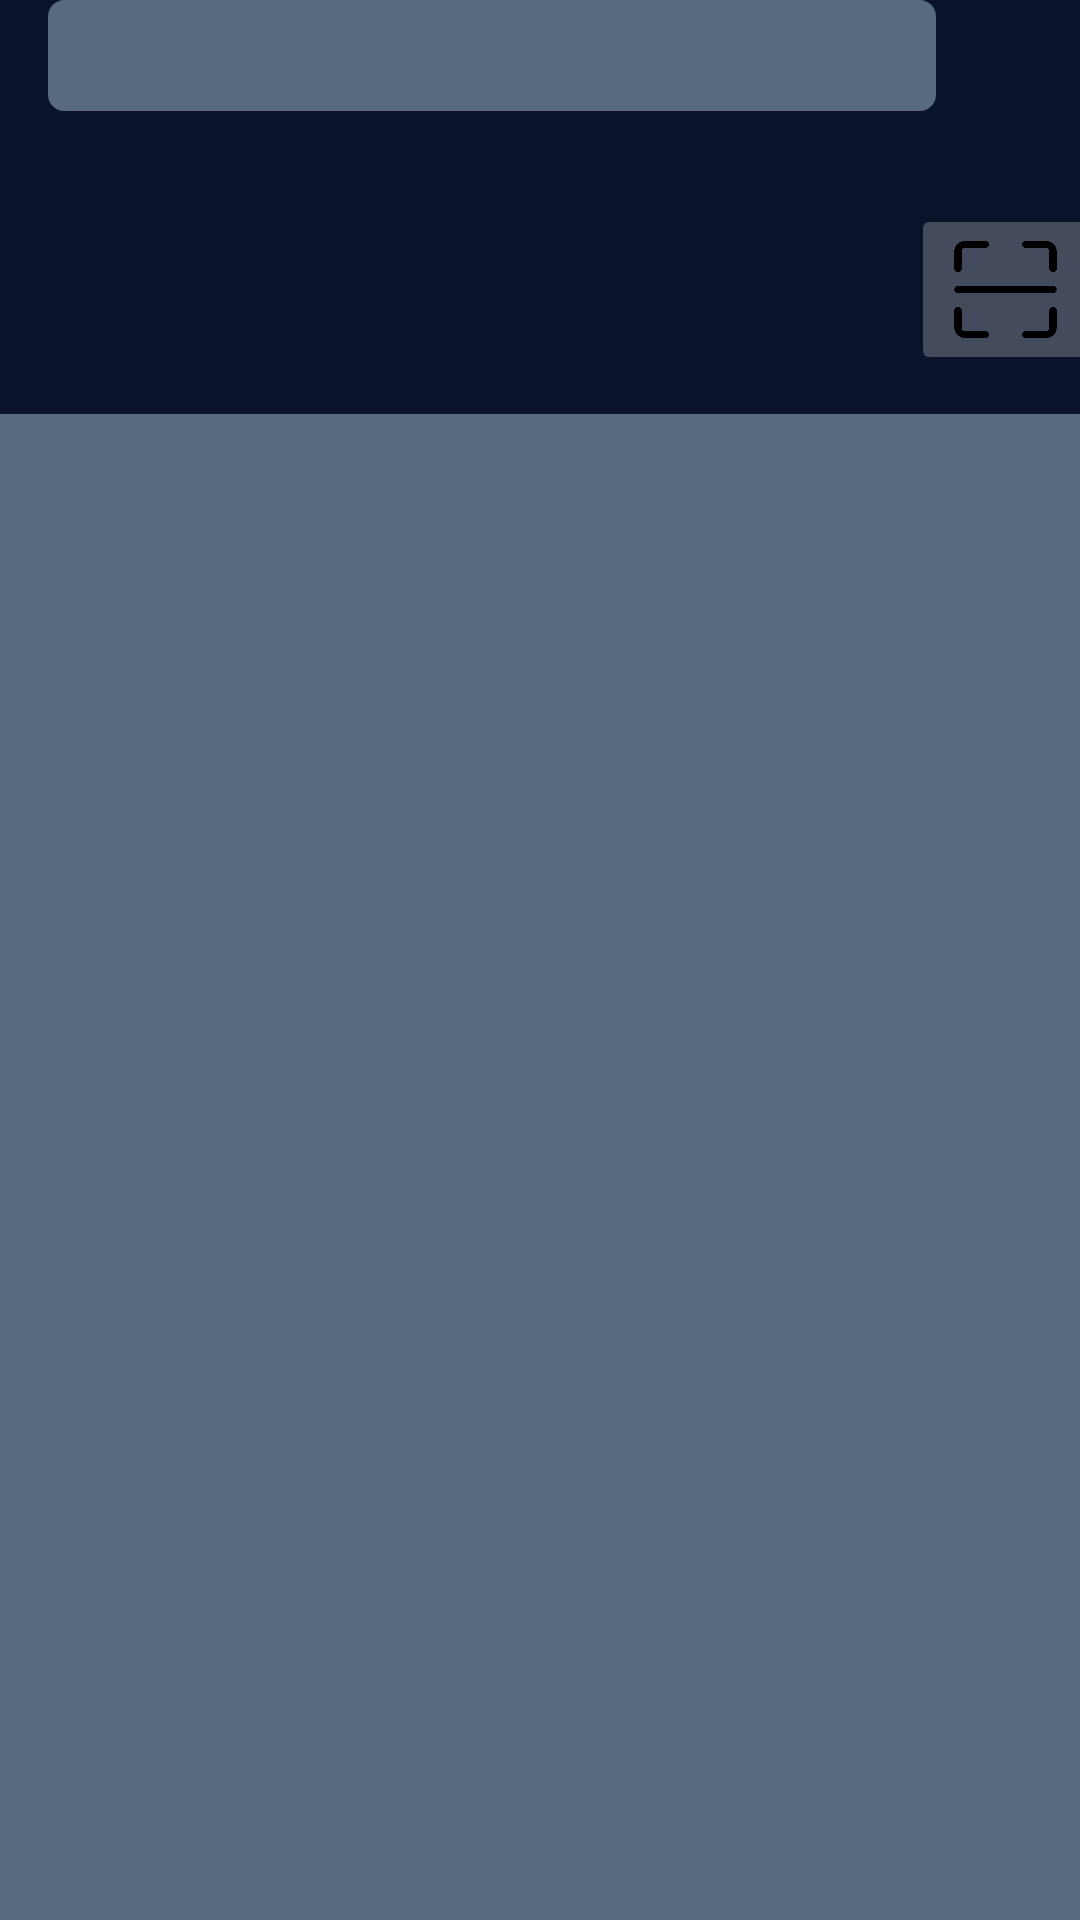

This screen was rendered from an Android layout file. Write that file and the resources it references.
<!-- AndroidManifest.xml: application theme Theme.Test -->
<!-- res/layout/activity_scan_meal.xml -->
<?xml version="1.0" encoding="utf-8"?>
<androidx.constraintlayout.widget.ConstraintLayout xmlns:android="http://schemas.android.com/apk/res/android"
    xmlns:app="http://schemas.android.com/apk/res-auto"
    xmlns:tools="http://schemas.android.com/tools"
    android:layout_width="match_parent"
    android:layout_height="match_parent"

    android:background="@color/titlu"
    tools:context=".ScanMeal">


    <TextView
        android:id="@+id/textView7"
        android:layout_width="410dp"
        android:layout_height="138dp"
        android:background="@color/input"
        android:gravity="center"

        android:textColor="@color/button"
        android:textSize="30sp"
        android:textStyle="bold|italic"
        tools:ignore="MissingConstraints"
        tools:layout_editor_absoluteX="0dp"
        tools:layout_editor_absoluteY="0dp" />

    <EditText
        android:id="@+id/editText"
        android:layout_width="296dp"
        android:layout_height="37dp"

        android:background="@drawable/rounded_corner"
        android:backgroundTint="#586A7F"
        app:layout_constraintEnd_toEndOf="@+id/textView7"
        app:layout_constraintHorizontal_bias="0.14"
        app:layout_constraintStart_toStartOf="parent"
        tools:ignore="MissingConstraints"
        tools:layout_editor_absoluteY="76dp" />

    <ImageButton
        android:id="@+id/scan_button"
        android:layout_width="63dp"
        android:layout_height="57dp"
        android:backgroundTint="#3CFFFFFF"
        android:scaleType="fitXY"
        app:layout_constraintBottom_toBottomOf="@+id/textView7"
        app:layout_constraintEnd_toEndOf="parent"
        app:layout_constraintHorizontal_bias="0.555"
        app:layout_constraintStart_toEndOf="@+id/editText"
        app:layout_constraintTop_toTopOf="@+id/textView7"
        app:layout_constraintVertical_bias="0.839"
        app:srcCompat="@drawable/scan_icon" />
</androidx.constraintlayout.widget.ConstraintLayout>
<!-- resources referenced by this layout -->
<resources>
  <color name="button">#34EDE0</color>
  <color name="input">#0B132A</color>
  <color name="titlu">#586A7F</color>
  <!-- drawable rounded_corner (drawable) -->
  <?xml version="1.0" encoding="utf-8"?>
  <shape xmlns:android="http://schemas.android.com/apk/res/android" >
      <stroke
          android:width="1dp"
          android:color="#8BA2C1" />
  
      <solid android:color="#ffffff" />
  
      <padding
          android:left="1dp"
          android:right="1dp"
          android:bottom="1dp"
          android:top="1dp" />
  
      <corners android:radius="5dp" />
  </shape>
  <!-- drawable scan_icon: png bitmap (drawable, 6039 bytes) -->
  <style name="Theme.Test" parent="Base.Theme.Test" />
  <style name="Base.Theme.Test" parent="Theme.Material3.DayNight.NoActionBar">
          
          
      </style>
</resources>
